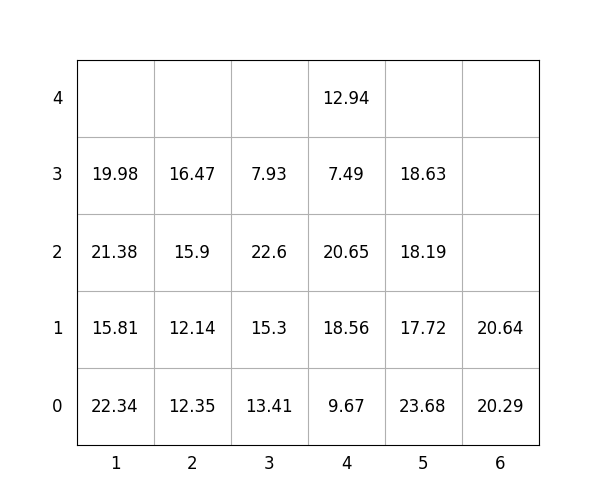

The table this chart was drawn from, first rows:
idx, loc_x, loc_y, loc_z, weight, group, score, seq, reloc, size(ft)
1, 3, 0, 0, 13.41, 2, 213.4, 1, 0, 20
2, 5, 0, 0, 23.68, 2, 223.7, 2, 0, 20
3, 2, 0, 0, 12.35, 0, 12.35, 3, 0, 20
4, 3, 0, 1, 15.3, 2, 215.3, 4, 0, 20
5, 5, 0, 1, 17.72, 3, 317.7, 5, 0, 20
6, 3, 0, 2, 22.6, 2, 222.6, 6, 0, 20
7, 5, 0, 2, 18.19, 3, 318.2, 7, 0, 20
8, 4, 0, 0, 9.67, 2, 209.7, 8, 0, 20
9, 5, 0, 3, 18.63, 3, 318.6, 9, 0, 20
10, 4, 0, 1, 18.56, 2, 218.6, 10, 0, 20
11, 6, 0, 0, 20.29, 1, 120.3, 11, 0, 20
12, 2, 0, 1, 12.14, 1, 112.1, 12, 0, 20
13, 6, 0, 1, 20.64, 3, 320.6, 13, 0, 20
14, 4, 0, 2, 20.65, 2, 220.7, 14, 0, 20
15, 4, 0, 3, 7.49, 3, 307.5, 15, 0, 20
16, 2, 0, 2, 15.9, 1, 115.9, 16, 0, 20
17, 1, 0, 0, 22.34, 0, 22.34, 17, 1.0, 20
18, 1, 0, 1, 15.81, 1, 115.8, 18, 1.0, 20
19, 2, 0, 3, 16.47, 2, 216.5, 19, 0, 20
20, 1, 0, 2, 21.38, 0, 21.38, 20, 1.0, 20
21, 1, 0, 3, 19.98, 0, 19.98, 21, 1.0, 20
22, 4, 0, 4, 12.94, 3, 312.9, 22, 0, 20
23, 3, 0, 3, 7.93, 3, 307.9, 23, 0, 20
